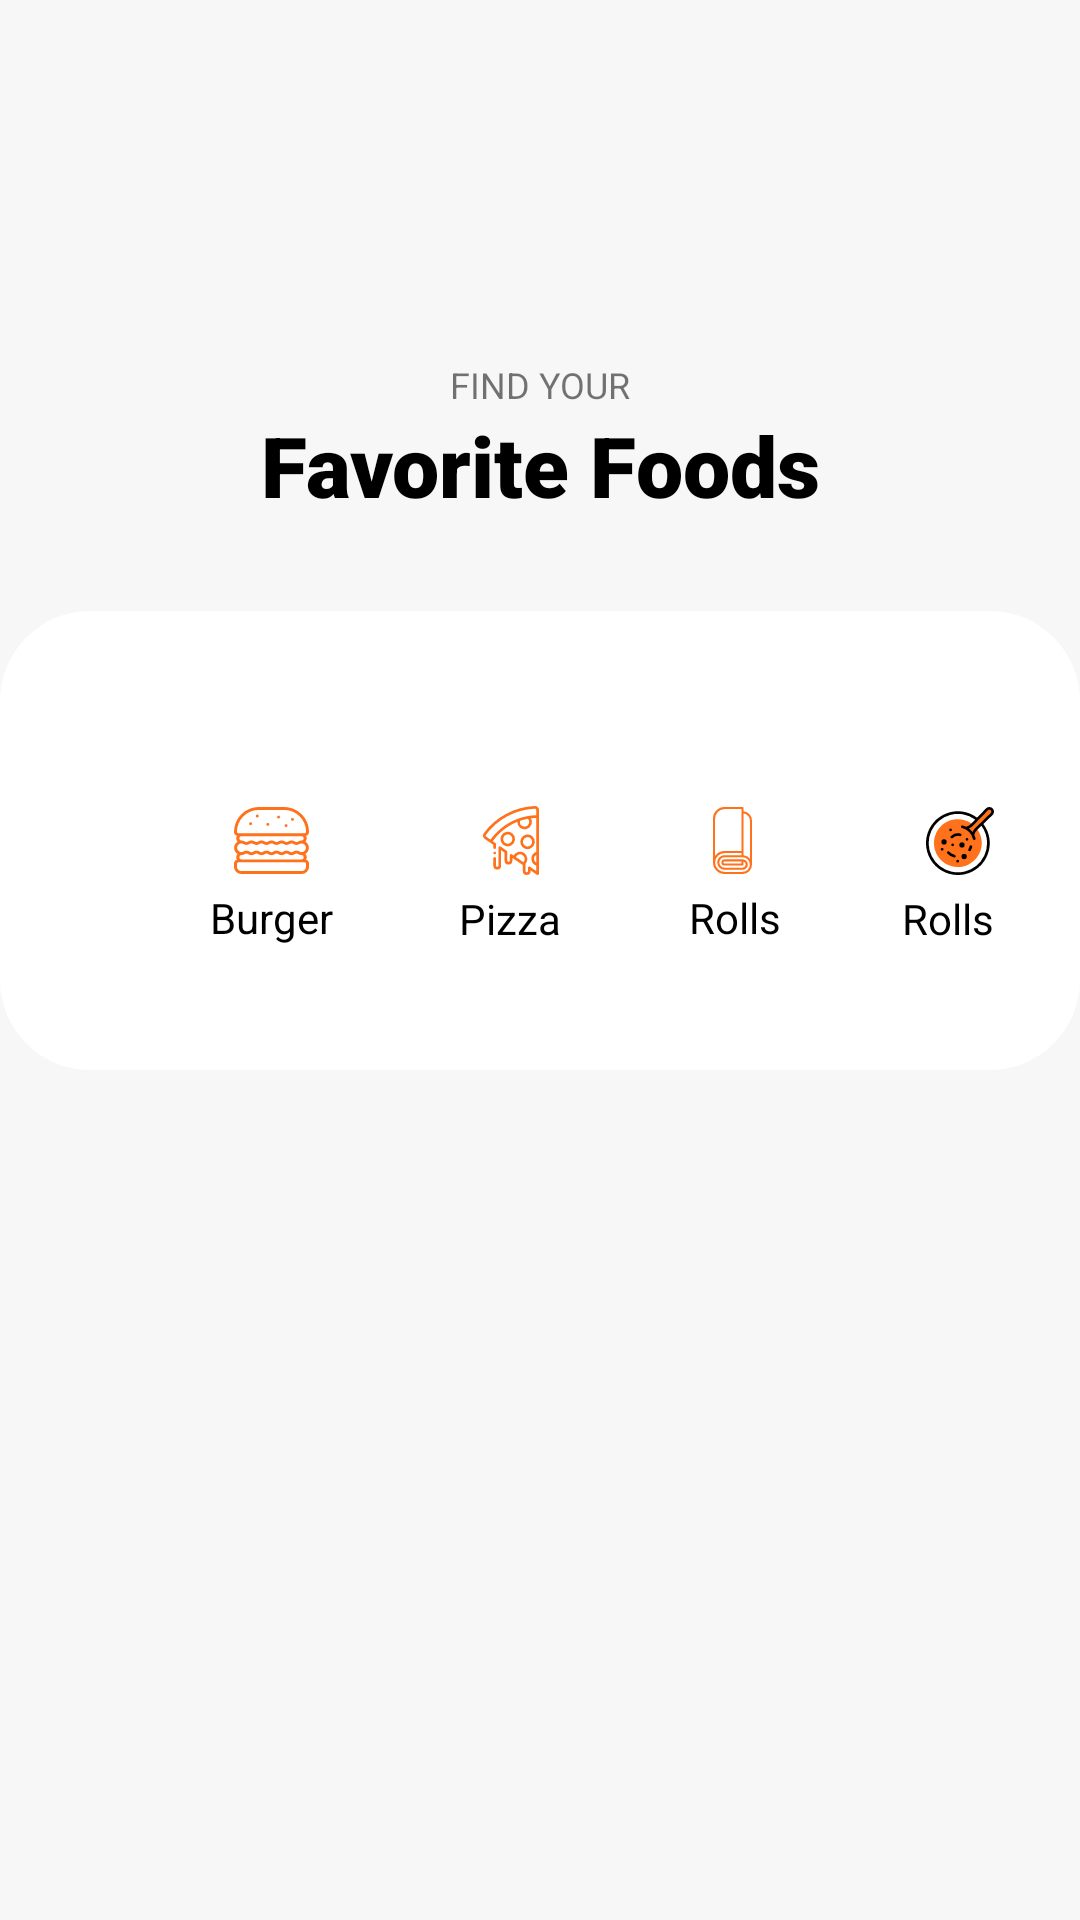

Here is an Android app screen rendered from its layout file. Give the layout XML and the strings, colors and styles it references.
<!-- AndroidManifest.xml: application theme AppTheme -->
<!-- res/layout/fragment_home.xml -->
<?xml version="1.0" encoding="utf-8"?>
<androidx.constraintlayout.widget.ConstraintLayout xmlns:android="http://schemas.android.com/apk/res/android"
    xmlns:app="http://schemas.android.com/apk/res-auto"
    xmlns:tools="http://schemas.android.com/tools"
    android:layout_width="match_parent"
    android:layout_height="match_parent"
    android:background="@color/almostWhite"
    tools:context=".ui.view.fragment.HomeFragment">

    <TextView
        android:id="@+id/home_find_your"
        android:layout_width="wrap_content"
        android:layout_height="wrap_content"
        android:layout_marginTop="120dp"
        android:fontFamily="sans-serif"
        android:text="@string/find_your"
        android:textSize="12sp"
        app:layout_constraintEnd_toEndOf="parent"
        app:layout_constraintStart_toStartOf="parent"
        app:layout_constraintTop_toTopOf="parent" />

    <TextView
        android:id="@+id/home_favorite_foods"
        android:layout_width="wrap_content"
        android:layout_height="wrap_content"
        android:fontFamily="sans-serif-black"
        android:text="@string/favorite_foods"
        android:textColor="@android:color/black"
        android:textSize="28sp"
        app:layout_constraintEnd_toEndOf="parent"
        app:layout_constraintStart_toStartOf="parent"
        app:layout_constraintTop_toBottomOf="@+id/home_find_your" />
    
    <ImageView
        android:id="@+id/home_white_oval"
        android:layout_width="match_parent"
        android:layout_height="153dp"
        android:background="@drawable/rounded_button_white_30"
        app:layout_constraintEnd_toEndOf="parent"
        app:layout_constraintStart_toStartOf="parent"
        app:layout_constraintTop_toBottomOf="@+id/home_favorite_foods"
        android:layout_marginTop="30dp"/>

    <ImageView
        android:id="@+id/home_menu_burger"
        android:layout_width="wrap_content"
        android:layout_height="wrap_content"
        android:src="@drawable/ic_menu_burger_selected"
        app:layout_constraintBottom_toBottomOf="@+id/home_white_oval"
        app:layout_constraintStart_toStartOf="@+id/home_white_oval"
        app:layout_constraintTop_toTopOf="@+id/home_white_oval"
        android:layout_marginLeft="78dp"
        android:layout_marginStart="78dp" />

    <TextView
        android:id="@+id/menu_text_burger"
        android:layout_width="wrap_content"
        android:layout_height="wrap_content"
        android:fontFamily="sans-serif"
        android:text="@string/Burger"
        android:textColor="@android:color/black"
        android:textSize="14sp"
        app:layout_constraintStart_toStartOf="@+id/home_white_oval"
        app:layout_constraintTop_toBottomOf="@+id/home_menu_burger"
        android:layout_marginLeft="70dp"
        android:layout_marginTop="5dp"
        android:layout_marginStart="70dp"/>

    <ImageView
        android:id="@+id/home_menu_pizza"
        android:layout_width="wrap_content"
        android:layout_height="wrap_content"
        android:src="@drawable/ic_menu_pizza_selected"
        app:layout_constraintBottom_toBottomOf="@+id/home_white_oval"
        app:layout_constraintStart_toEndOf="@+id/home_menu_burger"
        app:layout_constraintTop_toTopOf="@+id/home_white_oval"
        android:layout_marginLeft="58dp"
        android:layout_marginStart="58dp" />

    <TextView
        android:id="@+id/menu_text_pizza"
        android:layout_width="wrap_content"
        android:layout_height="wrap_content"
        android:fontFamily="sans-serif"
        android:text="@string/Pizza"
        android:textColor="@android:color/black"
        android:textSize="14sp"
        app:layout_constraintStart_toEndOf="@+id/home_menu_burger"
        app:layout_constraintTop_toBottomOf="@+id/home_menu_pizza"
        android:layout_marginLeft="50dp"
        android:layout_marginTop="5dp"
        android:layout_marginStart="50dp"/>

    <ImageView
        android:id="@+id/home_menu_rolls"
        android:layout_width="wrap_content"
        android:layout_height="wrap_content"
        android:src="@drawable/ic_menu_rolls_selected"
        app:layout_constraintBottom_toBottomOf="@+id/home_white_oval"
        app:layout_constraintStart_toEndOf="@+id/home_menu_pizza"
        app:layout_constraintTop_toTopOf="@+id/home_white_oval"
        android:layout_marginLeft="58dp"
        android:layout_marginStart="58dp" />

    <TextView
        android:id="@+id/menu_text_rolls"
        android:layout_width="wrap_content"
        android:layout_height="wrap_content"
        android:fontFamily="sans-serif"
        android:text="@string/Rolls"
        android:textColor="@android:color/black"
        android:textSize="14sp"
        app:layout_constraintStart_toEndOf="@+id/home_menu_pizza"
        app:layout_constraintTop_toBottomOf="@+id/home_menu_rolls"
        android:layout_marginLeft="50dp"
        android:layout_marginTop="5dp"
        android:layout_marginStart="50dp"/>

    <ImageView
        android:id="@+id/home_menu_soups"
        android:layout_width="wrap_content"
        android:layout_height="wrap_content"
        android:src="@drawable/ic_menu_soup_selected"
        app:layout_constraintBottom_toBottomOf="@+id/home_white_oval"
        app:layout_constraintStart_toEndOf="@+id/home_menu_rolls"
        app:layout_constraintTop_toTopOf="@+id/home_white_oval"
        android:layout_marginLeft="58dp"
        android:layout_marginStart="58dp" />

    <TextView
        android:id="@+id/menu_text_soups"
        android:layout_width="wrap_content"
        android:layout_height="wrap_content"
        android:fontFamily="sans-serif"
        android:text="@string/Rolls"
        android:textColor="@android:color/black"
        android:textSize="14sp"
        app:layout_constraintStart_toEndOf="@+id/home_menu_rolls"
        app:layout_constraintTop_toBottomOf="@+id/home_menu_soups"
        android:layout_marginLeft="50dp"
        android:layout_marginTop="5dp"
        android:layout_marginStart="50dp"/>




</androidx.constraintlayout.widget.ConstraintLayout>
<!-- resources referenced by this layout -->
<resources>
  <color name="almostWhite">#F7F7F7</color>
  <!-- drawable ic_menu_burger_selected: vector/xml drawable (drawable, 3495 chars, omitted) -->
  <!-- drawable ic_menu_pizza_selected: vector/xml drawable (drawable, 2680 chars, omitted) -->
  <!-- drawable ic_menu_rolls_selected (drawable) -->
  <vector xmlns:android="http://schemas.android.com/apk/res/android"
      android:width="13.006dp"
      android:height="22.487dp"
      android:viewportWidth="13.006"
      android:viewportHeight="22.487">
    <path
        android:fillColor="#FF711B"
        android:pathData="M13.006,4.569a3.166,3.166 0,0 0,-2.81 -3.141L10.196,0.352A0.351,0.351 0,0 0,9.844 0h-5.969l-0.01,0a3.869,3.869 0,0 0,-3.865 3.865s0,0 0,0.007L0,18.595c0,0.009 0,0.018 0,0.027a3.869,3.869 0,0 0,3.865 3.865h5.978a3.166,3.166 0,0 0,3.163 -3.163c0,-0.014 0,-0.027 0,-0.04L13.006,4.579s0,-0.006 0,-0.01ZM3.857,0.7l0.008,0h5.628L9.493,1.751s0,0 0,0.007 0,0 0,0.007L9.493,14.757L3.864,14.757A3.86,3.86 0,0 0,0.704 16.4L0.704,3.866s0,0 0,-0.006A3.165,3.165 0,0 1,3.857 0.7ZM9.843,21.781L3.864,21.781a3.165,3.165 0,0 1,-3.162 -3.157s0,0 0,-0.006v-0.027a3.165,3.165 0,0 1,3.161 -3.135h5.628v0.7L3.864,16.156a2.46,2.46 0,1 0,0 4.92h5.985a1.756,1.756 0,0 0,-0.007 -3.513L3.864,17.563a1.054,1.054 0,0 0,0 2.108h5.979a0.351,0.351 0,0 0,0.351 -0.351v-0.99a1.051,1.051 0,0 1,-0.351 2.043L3.864,20.373a1.757,1.757 0,0 1,0 -3.514h5.982a2.461,2.461 0,0 1,2.454 2.419v0.04s0,0.005 0,0.008a2.463,2.463 0,0 1,-2.46 2.452ZM9.492,18.267v0.7L3.864,18.967a0.351,0.351 0,1 1,0 -0.7ZM12.301,4.567L12.301,17.338a3.16,3.16 0,0 0,-2.105 -1.155L10.196,2.138a2.461,2.461 0,0 1,2.107 2.423s0,0.006 0,0.008Z"/>
  </vector>
  <!-- drawable ic_menu_soup_selected: vector/xml drawable (drawable, 3601 chars, omitted) -->
  <!-- drawable rounded_button_white_30 (drawable) -->
  <shape xmlns:android="http://schemas.android.com/apk/res/android" android:shape="rectangle">
      <corners android:radius="30dp" />
      <solid android:color="@android:color/white"/>
  </shape>
  <string name="Burger">Burger</string>
  <string name="Pizza">Pizza</string>
  <string name="Rolls">Rolls</string>
  <string name="favorite_foods">Favorite Foods</string>
  <string name="find_your">FIND YOUR</string>
  <style name="AppTheme" parent="Theme.AppCompat.Light.DarkActionBar">
          <item name="colorPrimary">@color/colorPrimary</item>
          <item name="colorPrimaryDark">@color/colorPrimaryDark</item>
          <item name="colorAccent">@color/colorAccent</item>
          <item name="windowActionBar">false</item>
          <item name="windowNoTitle">true</item>
          <item name="android:statusBarColor">@color/almostWhite</item>
      </style>
  <color name="colorPrimary">#FF8C46</color>
  <color name="colorPrimaryDark">#FF711B</color>
  <color name="colorAccent">#FFAF7E</color>
</resources>
